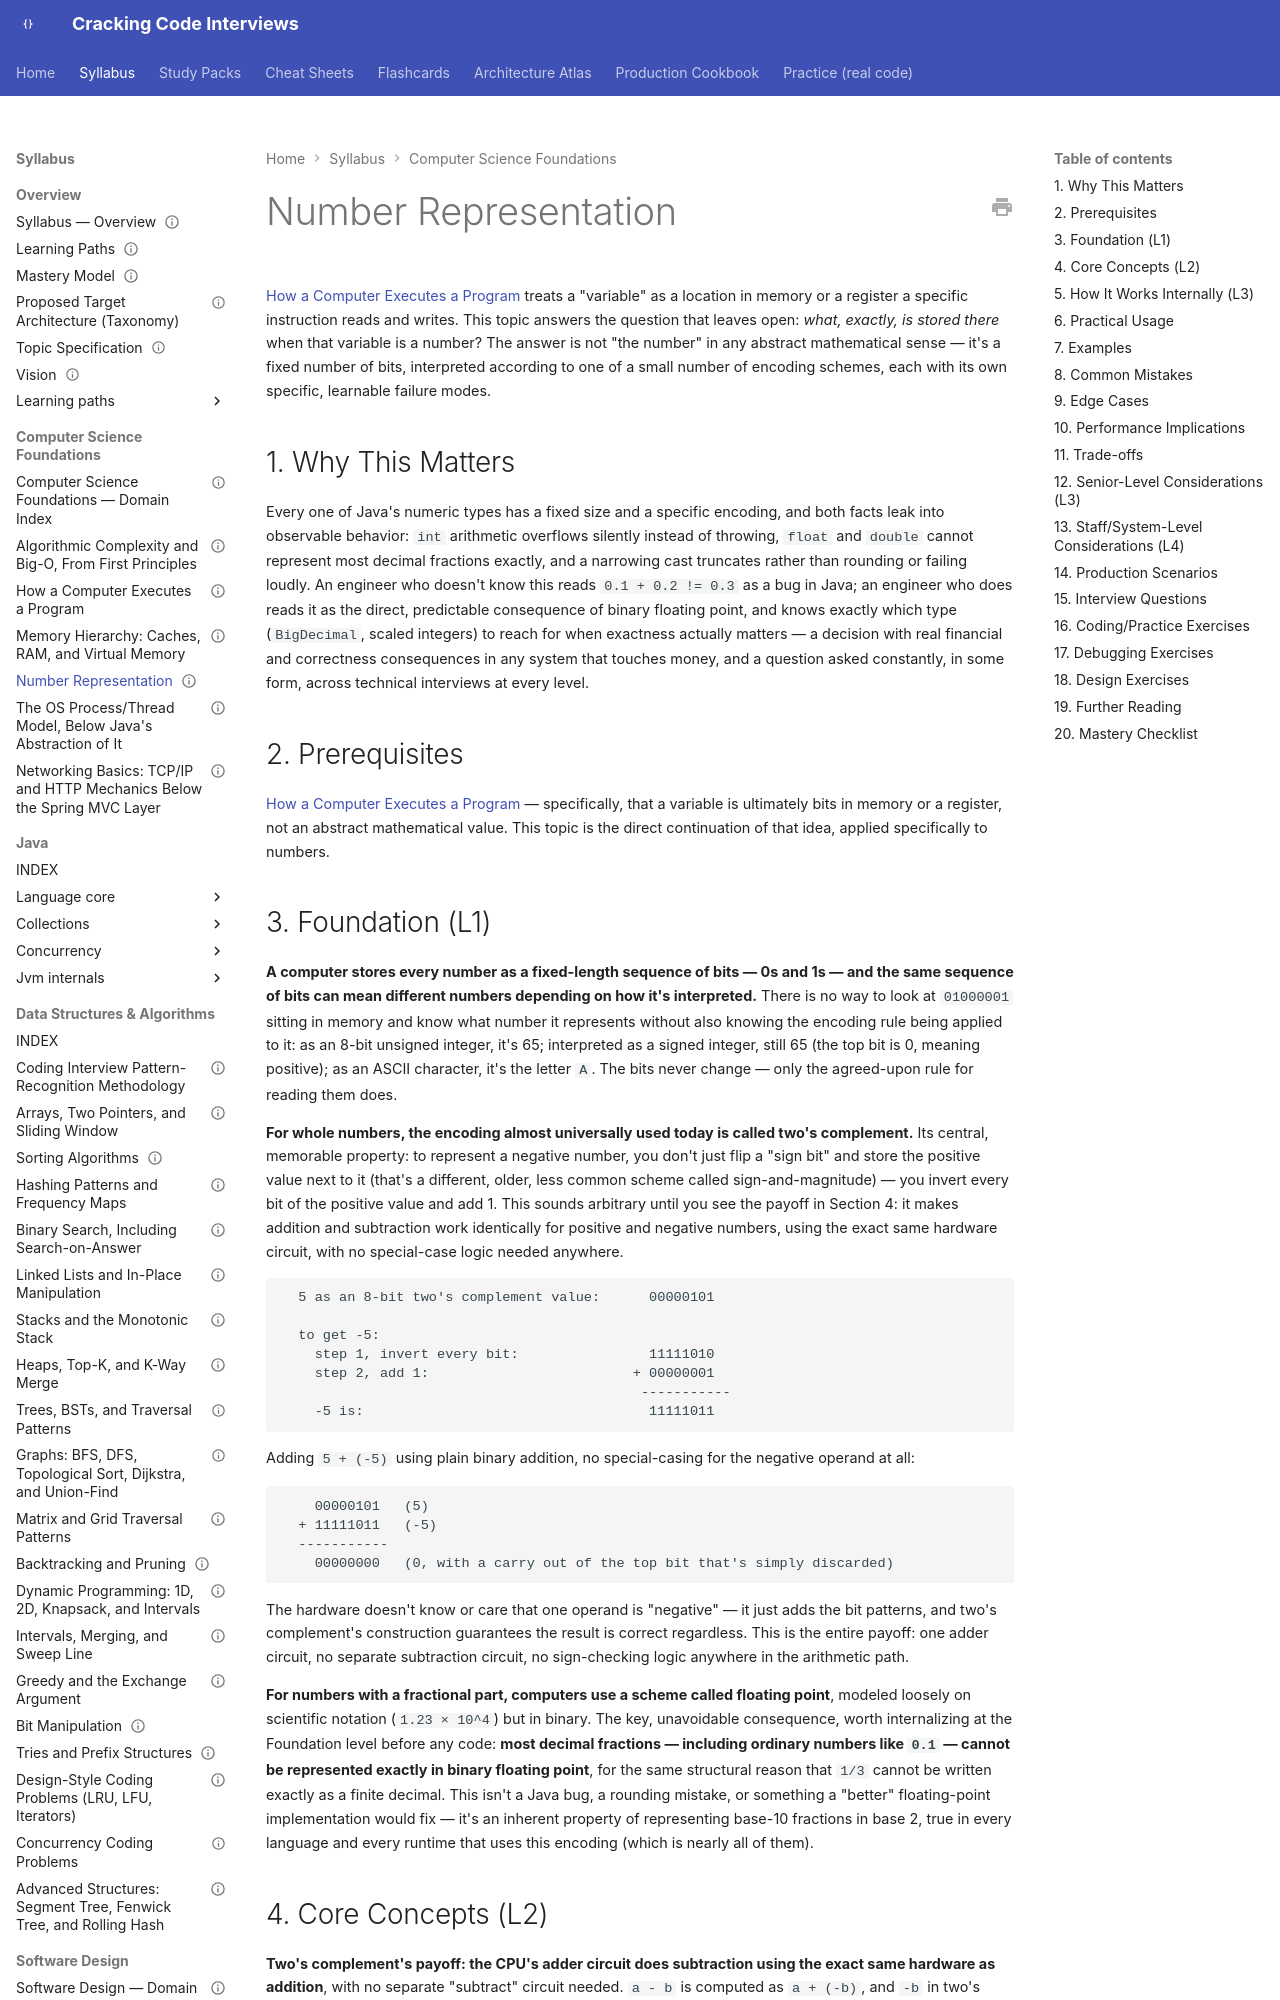

repository: JuanMelendres/cracking-code-interviews · page: syllabus/01-computer-science-foundations/number-representation/index.html · generator: mkdocs

---
title: "Number Representation"
slug: number-representation
document_type: syllabus-topic
domain: 01-computer-science-foundations
topic_id: T-2003
status: canonical
version: 1.0
last_updated: 2026-09-09
mastery_levels_covered: [L1, L2, L3, L4]
prerequisites:
  - how-a-computer-executes-a-program.md
related:
  - how-a-computer-executes-a-program.md
practice: ../../practice/java/cs-foundations/number-representation/
production_scenarios: []
interview_paths: [interview-emergency-sprint, senior-to-staff]
official_references:
  - https://docs.oracle.com/javase/specs/jls/se21/html/jls-4.html#jls-4.2
  - https://docs.oracle.com/en/java/javase/21/docs/api/java.base/java/lang/Math.html#addExact(int,int)
  - https://docs.oracle.com/en/java/javase/21/docs/api/java.base/java/math/BigDecimal.html
---

# Number Representation

[How a Computer Executes a Program](how-a-computer-executes-a-program.md) treats a "variable" as a location in memory or a register a specific instruction reads and writes. This topic answers the question that leaves open: *what, exactly, is stored there* when that variable is a number? The answer is not "the number" in any abstract mathematical sense — it's a fixed number of bits, interpreted according to one of a small number of encoding schemes, each with its own specific, learnable failure modes.

## 1. Why This Matters

Every one of Java's numeric types has a fixed size and a specific encoding, and both facts leak into observable behavior: `int` arithmetic overflows silently instead of throwing, `float` and `double` cannot represent most decimal fractions exactly, and a narrowing cast truncates rather than rounding or failing loudly. An engineer who doesn't know this reads `0.1 + 0.2 != 0.3` as a bug in Java; an engineer who does reads it as the direct, predictable consequence of binary floating point, and knows exactly which type (`BigDecimal`, scaled integers) to reach for when exactness actually matters — a decision with real financial and correctness consequences in any system that touches money, and a question asked constantly, in some form, across technical interviews at every level.

## 2. Prerequisites

[How a Computer Executes a Program](how-a-computer-executes-a-program.md) — specifically, that a variable is ultimately bits in memory or a register, not an abstract mathematical value. This topic is the direct continuation of that idea, applied specifically to numbers.
